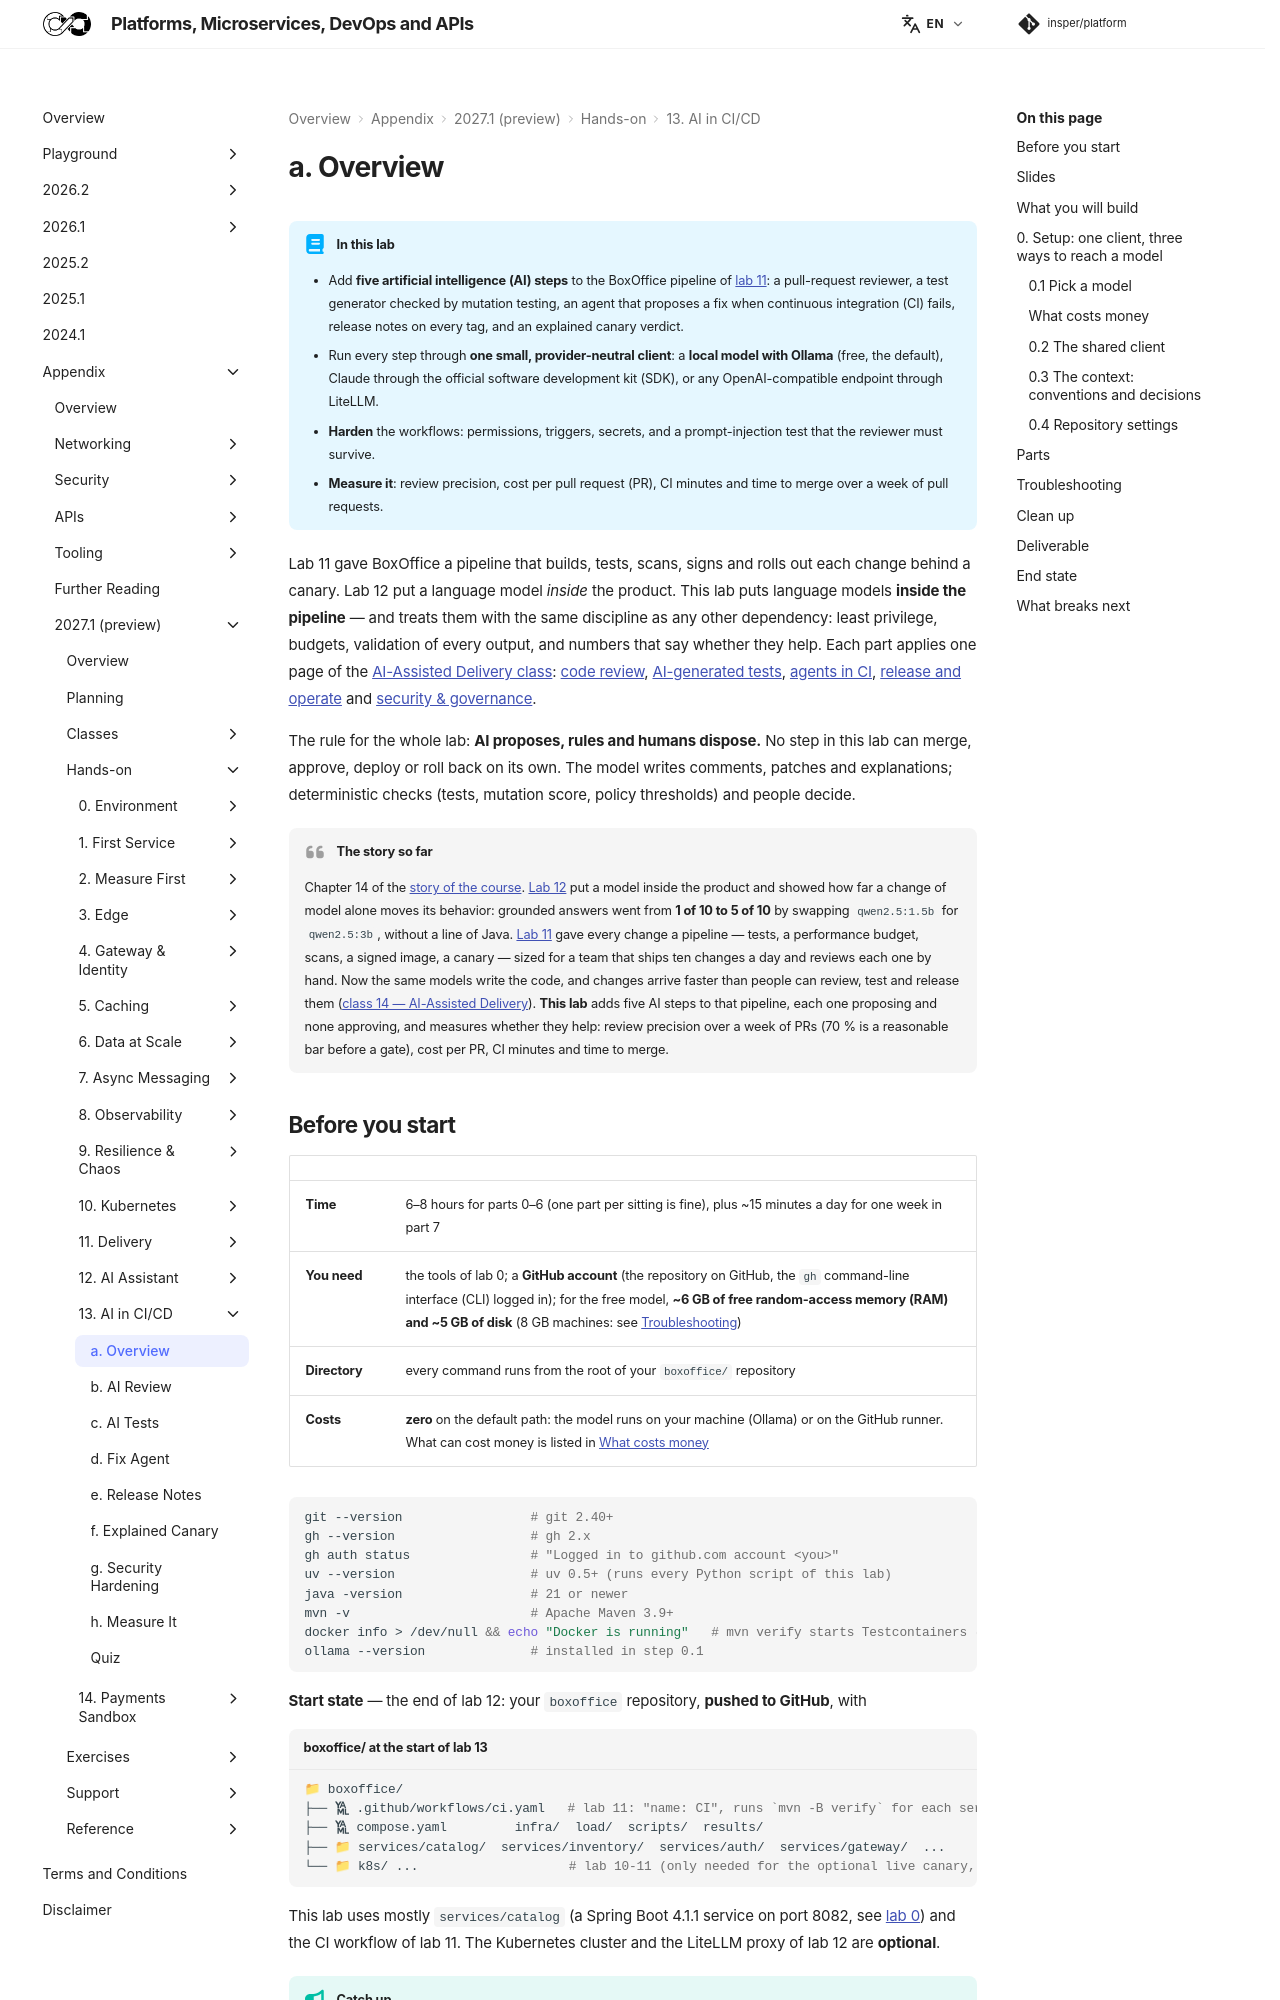

repository: Insper/platform · page: 2027.1/hands-on/13/index.html · generator: mkdocs

!!! abstract "In this lab"

    - Add **five artificial intelligence (AI) steps** to the BoxOffice pipeline of [lab 11](../11/index.md): a pull-request reviewer, a test generator checked by mutation testing, an agent that proposes a fix when continuous integration (CI) fails, release notes on every tag, and an explained canary verdict.
    - Run every step through **one small, provider-neutral client**: a **local model with Ollama** (free, the default), Claude through the official software development kit (SDK), or any OpenAI-compatible endpoint through LiteLLM.
    - **Harden** the workflows: permissions, triggers, secrets, and a prompt-injection test that the reviewer must survive.
    - **Measure it**: review precision, cost per pull request (PR), CI minutes and time to merge over a week of pull requests.

Lab 11 gave BoxOffice a pipeline that builds, tests, scans, signs and rolls out each change behind a canary. Lab 12 put a language model *inside* the product. This lab puts language models **inside the pipeline** — and treats them with the same discipline as any other dependency: least privilege, budgets, validation of every output, and numbers that say whether they help.
Each part applies one page of the [AI-Assisted Delivery class](../../classes/ai-delivery/index.md): [code review](../../classes/ai-delivery/code-review/index.md), [AI-generated tests](../../classes/ai-delivery/testing/index.md), [agents in CI](../../classes/ai-delivery/agents-in-ci/index.md), [release and operate](../../classes/ai-delivery/release-operate/index.md) and [security & governance](../../classes/ai-delivery/security-governance/index.md).

The rule for the whole lab: **AI proposes, rules and humans dispose.** No step in this lab can merge, approve, deploy or roll back on its own. The model writes comments, patches and explanations; deterministic checks (tests, mutation score, policy thresholds) and people decide.

!!! quote "The story so far"

    Chapter 14 of the [story of the course](../../index.md#story). [Lab 12](../12/index.md) put a model inside the product and showed how far a change of model alone moves its behavior: grounded answers went from **1 of 10 to 5 of 10** by swapping `qwen2.5:1.5b` for `qwen2.5:3b`, without a line of Java. [Lab 11](../11/index.md) gave every change a pipeline — tests, a performance budget, scans, a signed image, a canary — sized for a team that ships ten changes a day and reviews each one by hand. Now the same models write the code, and changes arrive faster than people can review, test and release them ([class 14 — AI-Assisted Delivery](../../classes/ai-delivery/index.md)). **This lab** adds five AI steps to that pipeline, each one proposing and none approving, and measures whether they help: review precision over a week of PRs (70 % is a reasonable bar before a gate), cost per PR, CI minutes and time to merge.
